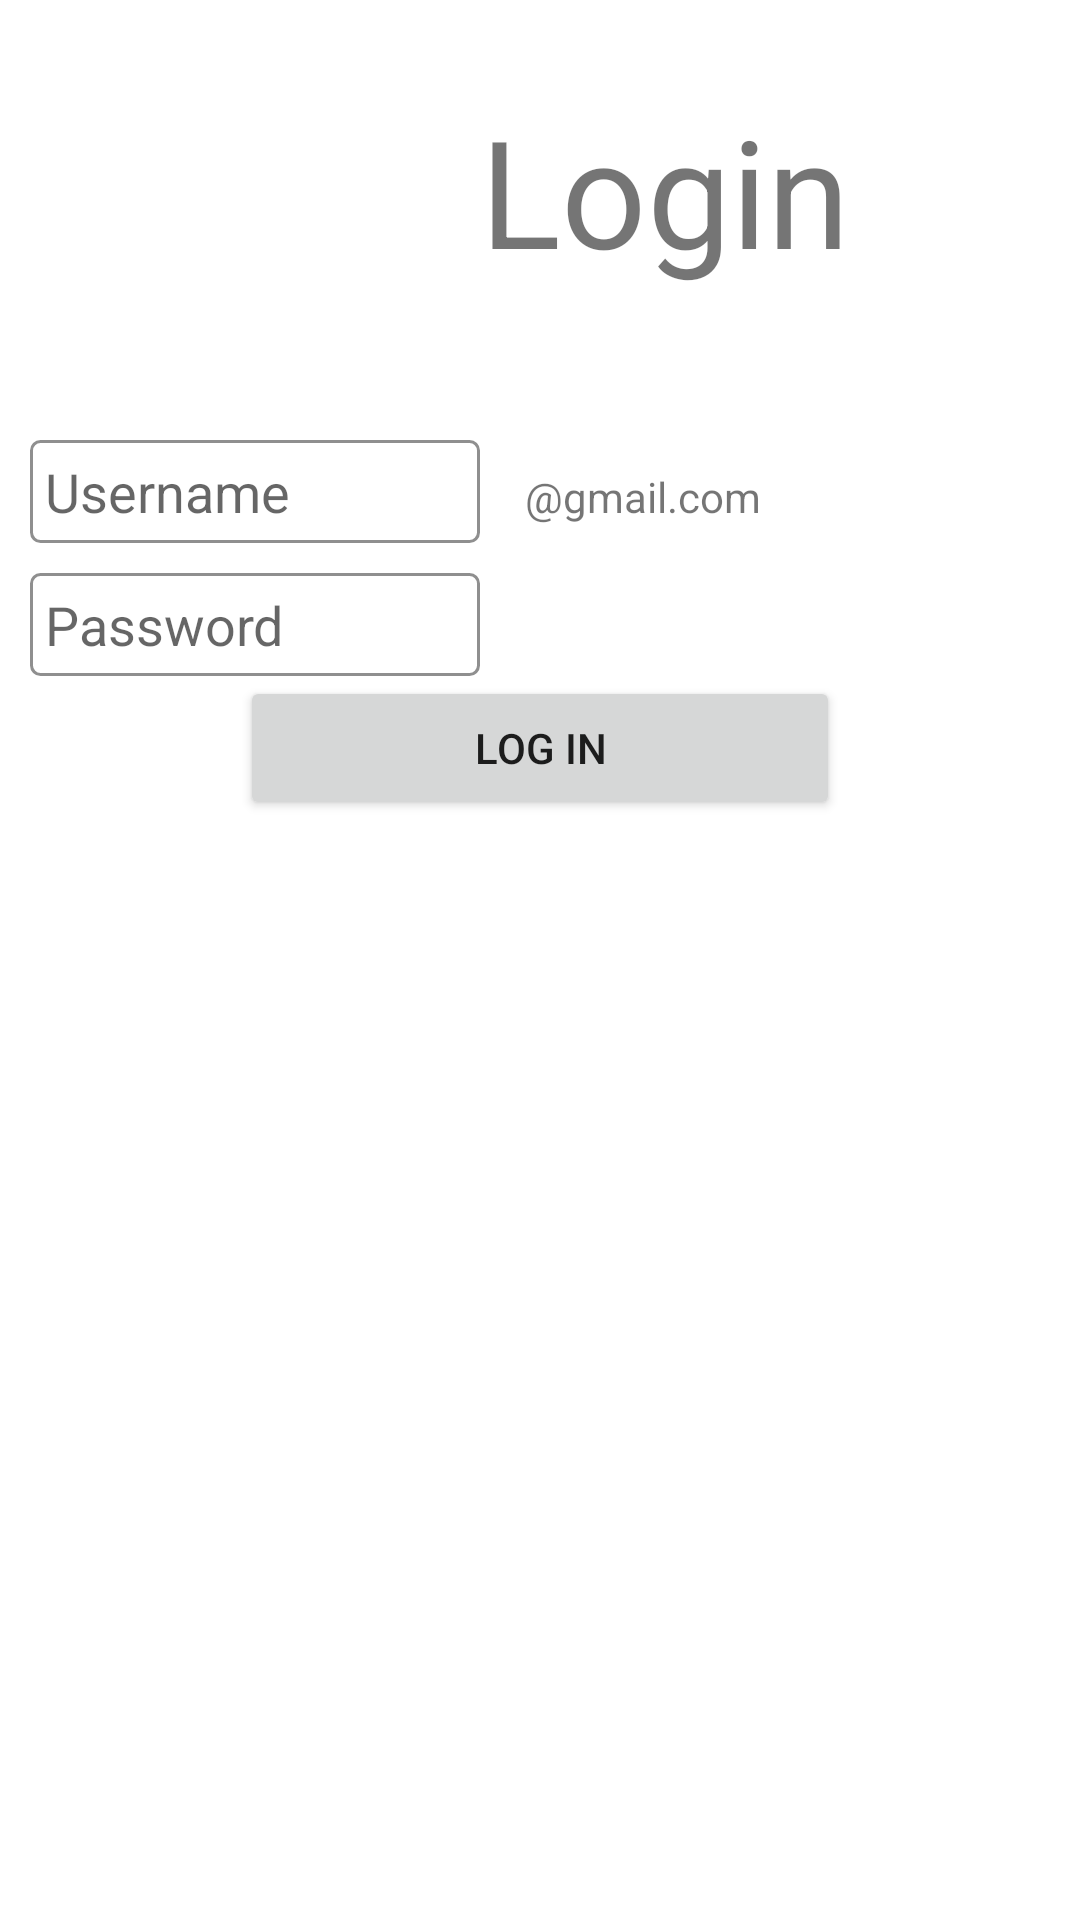

Android layout source for this screen:
<!-- AndroidManifest.xml: application theme Theme.Mailappplication -->
<!-- res/layout/activity_cross_check.xml -->
<?xml version="1.0" encoding="utf-8"?>
<LinearLayout xmlns:android="http://schemas.android.com/apk/res/android"
    xmlns:app="http://schemas.android.com/apk/res-auto"
    xmlns:tools="http://schemas.android.com/tools"
    android:layout_width="match_parent"
    android:layout_height="match_parent"
    android:orientation="vertical"
    tools:context=".Cross_check">

   <LinearLayout
       android:layout_width="match_parent"
       android:layout_height="wrap_content"
       android:orientation="horizontal"
       android:layout_marginLeft="100dp"
       android:layout_marginTop="30dp"

       >

       <ImageView
           android:layout_width="60dp"
           android:layout_height="50dp"
           android:src="@drawable/image_lock"
           ></ImageView>
       <TextView
           android:layout_width="wrap_content"
           android:layout_height="wrap_content"
           android:text="Login"
           android:textSize="50dp"
           android:gravity="center_horizontal"

           ></TextView>

   </LinearLayout>


    <LinearLayout
        android:layout_width="wrap_content"
        android:layout_height="wrap_content"
        android:orientation="horizontal">

        <EditText
        android:id="@+id/user1"
        android:layout_marginRight="10dp"
        android:layout_marginLeft="10dp"
        android:layout_marginTop="50dp"
        android:padding="5dp"
        android:layout_width="150dp"
        android:layout_height="wrap_content"
        android:hint="Username"
        android:background="@drawable/bg"
        ></EditText>

    <TextView
        android:id="@+id/mail"
        android:layout_width="wrap_content"
        android:layout_height="wrap_content"
        android:layout_marginTop="50dp"
        android:padding="5dp"
        android:text="@string/gmail"
        ></TextView>
    </LinearLayout>
    <EditText
        android:id="@+id/password1"
        android:layout_marginTop="10dp"
        android:layout_marginRight="10dp"
        android:layout_marginLeft="10dp"
        android:padding="5dp"
        android:inputType="textPassword"
        android:layout_width="150dp"
        android:layout_height="wrap_content"
        android:hint="Password"
        android:background="@drawable/bg"
        ></EditText>

    <Button
        android:id="@+id/Login"
        android:layout_marginLeft="10dp"
        android:layout_marginRight="10dp"
        android:padding="10dp"
        android:layout_gravity="center_horizontal"
        android:layout_width="200dp"
        android:layout_height="wrap_content"
        android:text="Log in"></Button>








</LinearLayout>
<!-- resources referenced by this layout -->
<resources>
  <!-- drawable bg (drawable) -->
  <?xml version="1.0" encoding="utf-8"?>
  <shape xmlns:android="http://schemas.android.com/apk/res/android">
  
      <corners
          android:radius="3dp"
          />
      <stroke
          android:width="1dp"
          android:color="#8F8F8F"
          />
  </shape>
  <string name="gmail">\@gmail.com</string>
  <style name="Theme.Mailappplication" parent="Theme.MaterialComponents.DayNight.DarkActionBar">
          
          <item name="colorPrimary">@color/purple_500</item>
          <item name="colorPrimaryVariant">@color/purple_700</item>
          <item name="colorOnPrimary">@color/white</item>
          
          <item name="colorSecondary">@color/teal_200</item>
          <item name="colorSecondaryVariant">@color/teal_700</item>
          <item name="colorOnSecondary">@color/black</item>
          
          <item name="android:statusBarColor">?attr/colorPrimaryVariant</item>
          
      </style>
  <!-- not gathered from this repository: default colours our renderer supplied (Android Studio template values) -->
  <color name="purple_500">#FF6200EE</color>
  <color name="purple_700">#FF3700B3</color>
  <color name="teal_200">#FF03DAC5</color>
  <color name="teal_700">#FF018786</color>
  <color name="black">#FF000000</color>
  <color name="white">#FFFFFFFF</color>
</resources>
